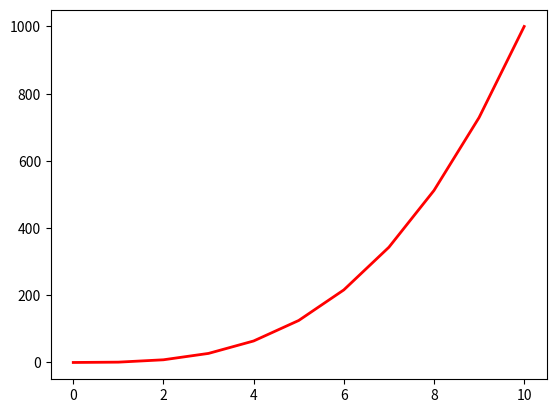

Write Python code to recreate this figure.
import matplotlib.pyplot as plt
import numpy as np

y=np.arange(0,11) **3

# plot y as a red solid line

plt.plot(np.arange(0,11),y, c="red",linestyle="-", linewidth=2)
plt.show()

